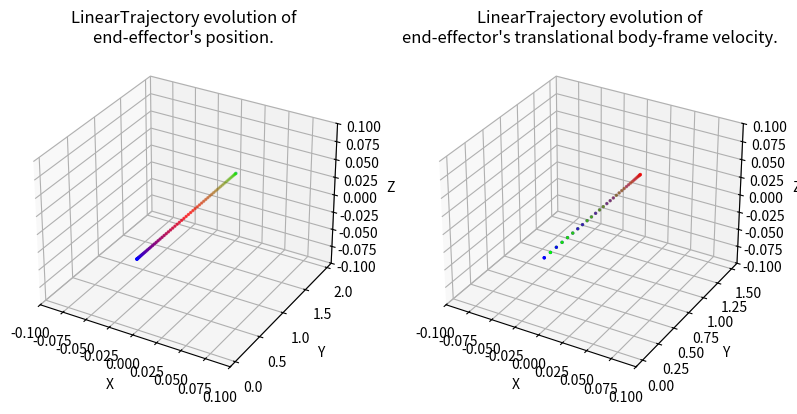

Recreate this plot in Python.
#!/usr/bin/env/python

import numpy as np
import matplotlib.pyplot as plt
import matplotlib.animation as animation
import argparse

"""
Set of classes for defining SE(3) trajectories for the end effector of a robot 
manipulator
"""

class Trajectory:

    def __init__(self, total_time):
        """
        Parameters
        ----------
        total_time : float
        	desired duration of the trajectory in seconds 
        """
        self.total_time = total_time
        self.orientation = np.array([0, 1, 0, 0])

    def target_pose(self, time):
        """
        Returns where the arm end effector should be at time t, in the form of a 
        7D vector [x, y, z, qx, qy, qz, qw]. i.e. the first three entries are 
        the desired end-effector position, and the last four entries are the 
        desired end-effector orientation as a quaternion, all written in the 
        world frame.

        Hint: The end-effector pose with the gripper pointing down corresponds 
        to the quaternion [0, 1, 0, 0]. 

        Parameters
        ----------
        time : float        
    
        Returns
        -------
        7x' :obj:`numpy.ndarray`
            desired configuration in workspace coordinates of the end effector
        """
        pass

    def target_velocity(self, time):
        """
        Returns the end effector's desired body-frame velocity at time t as a 6D
        twist. Note that this needs to be a rigid-body velocity, i.e. a member 
        of se(3) expressed as a 6D vector.
        
        Parameters
        ----------
        time : float

        Returns
        -------
        6x' :obj:`numpy.ndarray`
            desired body-frame velocity of the end effector
        """
        pass

    def display_trajectory(self, num_waypoints=67, show_animation=False, save_animation=False):
        """
        Displays the evolution of the trajectory's position and body velocity.

        Parameters
        ----------
        num_waypoints : int
            number of waypoints in the trajectory
        show_animation : bool
            if True, displays the animated trajectory
        save_animatioon : bool
            if True, saves a gif of the animated trajectory
        """
        trajectory_name = self.__class__.__name__
        times = np.linspace(0, self.total_time, num=num_waypoints)
        target_positions = np.vstack([self.target_pose(t)[:3] for t in times])
        target_velocities = np.vstack([self.target_velocity(t)[:3] for t in times])
        
        fig = plt.figure(figsize=plt.figaspect(0.5))
        colormap = plt.cm.brg(np.fmod(np.linspace(0, 1, num=num_waypoints), 1))

        # Position plot
        ax0 = fig.add_subplot(1, 2, 1, projection='3d')
        pos_padding = [[-0.1, 0.1],
                        [-0.1, 0.1],
                        [-0.1, 0.1]]
        ax0.set_xlim3d([min(target_positions[:, 0]) + pos_padding[0][0], 
                        max(target_positions[:, 0]) + pos_padding[0][1]])
        ax0.set_xlabel('X')
        ax0.set_ylim3d([min(target_positions[:, 1]) + pos_padding[1][0], 
                        max(target_positions[:, 1]) + pos_padding[1][1]])
        ax0.set_ylabel('Y')
        ax0.set_zlim3d([min(target_positions[:, 2]) + pos_padding[2][0], 
                        max(target_positions[:, 2]) + pos_padding[2][1]])
        ax0.set_zlabel('Z')
        ax0.set_title("%s evolution of\nend-effector's position." % trajectory_name)
        line0 = ax0.scatter(target_positions[:, 0], 
                        target_positions[:, 1], 
                        target_positions[:, 2], 
                        c=colormap,
                        s=2)

        # Velocity plot
        ax1 = fig.add_subplot(1, 2, 2, projection='3d')
        vel_padding = [[-0.1, 0.1],
                        [-0.1, 0.1],
                        [-0.1, 0.1]]
        ax1.set_xlim3d([min(target_velocities[:, 0]) + vel_padding[0][0], 
                        max(target_velocities[:, 0]) + vel_padding[0][1]])
        ax1.set_xlabel('X')
        ax1.set_ylim3d([min(target_velocities[:, 1]) + vel_padding[1][0], 
                        max(target_velocities[:, 1]) + vel_padding[1][1]])
        ax1.set_ylabel('Y')
        ax1.set_zlim3d([min(target_velocities[:, 2]) + vel_padding[2][0], 
                        max(target_velocities[:, 2]) + vel_padding[2][1]])
        ax1.set_zlabel('Z')
        ax1.set_title("%s evolution of\nend-effector's translational body-frame velocity." % trajectory_name)
        line1 = ax1.scatter(target_velocities[:, 0], 
                        target_velocities[:, 1], 
                        target_velocities[:, 2], 
                        c=colormap,
                        s=2)

        if show_animation or save_animation:
            def func(num, line):
                line[0]._offsets3d = target_positions[:num].T
                line[0]._facecolors = colormap[:num]
                line[1]._offsets3d = target_velocities[:num].T
                line[1]._facecolors = colormap[:num]
                return line

            # Creating the Animation object
            line_ani = animation.FuncAnimation(fig, func, frames=num_waypoints, 
                                                          fargs=([line0, line1],), 
                                                          interval=max(1, int(1000 * self.total_time / (num_waypoints - 1))), 
                                                          blit=False)
        plt.show()
        if save_animation:
            line_ani.save('%s.gif' % trajectory_name, writer='pillow', fps=60)
            print("Saved animation to %s.gif" % trajectory_name)

class LinearTrajectory(Trajectory):

    def __init__(self, total_time, start_point, goal_point):
        """
        Remember to call the constructor of Trajectory

        Parameters
        ----------
        ????? You're going to have to fill these in how you see fit
        """
        Trajectory.__init__(self, total_time)
        self.start_point = start_point
        self.goal_point = goal_point

    def target_pose(self, time):
        """
        Returns where the arm end effector should be at time t, in the form of a 
        7D vector [x, y, z, qx, qy, qz, qw]. i.e. the first three entries are 
        the desired end-effector position, and the last four entries are the 
        desired end-effector orientation as a quaternion, all written in the 
        world frame.

        Hint: The end-effector pose with the gripper pointing down corresponds 
        to the quaternion [0, 1, 0, 0]. 

        Parameters
        ----------
        time : float        
    
        Returns
        -------
        7x' :obj:`numpy.ndarray`
            desired configuration in workspace coordinates of the end effector
        """
        vec = self.goal_point - self.start_point
        dist = np.linalg.norm(vec)
        unit_vec = (vec)/dist
        a = 6 * dist/(self.total_time**3)
        x = -a*((time**3)/3) + a*self.total_time*((time**2)/2)
        # print(time, x)
        position = self.start_point + x*unit_vec
        pose = np.hstack((position, self.orientation))
        return pose

    def target_velocity(self, time):
        """
        Returns the end effector's desired body-frame velocity at time t as a 6D
        twist. Note that this needs to be a rigid-body velocity, i.e. a member 
        of se(3) expressed as a 6D vector.

        Parameters
        ----------
        time : float

        Returns
        -------
        6x' :obj:`numpy.ndarray`
            desired body-frame velocity of the end effector
        """
        dist = np.linalg.norm(self.goal_point - self.start_point)
        a = 6 * dist/(self.total_time**3)
        vt = -a * time * (time - self.total_time)
        unit_vec = (self.goal_point - self.start_point)/dist
        v = vt*unit_vec
        twist = np.hstack((v, np.zeros(3)))
        return twist

class CircularTrajectory(Trajectory):

    def __init__(self, center_position, radius, total_time):
        """
        Remember to call the constructor of Trajectory

        Parameters
        ----------
        ????? You're going to have to fill these in how you see fit
        """
        Trajectory.__init__(self, total_time)
        self.center_position = center_position
        self.radius = radius
        self.total_time = total_time
        self.z = self.center_position[2]

    def target_pose(self, time):
        """
        Returns where the arm end effector should be at time t, in the form of a 
        7D vector [x, y, z, qx, qy, qz, qw]. i.e. the first three entries are 
        the desired end-effector position, and the last four entries are the 
        desired end-effector orientation as a quaternion, all written in the 
        world frame.

        Hint: The end-effector pose with the gripper pointing down corresponds 
        to the quaternion [0, 1, 0, 0]. 

        Parameters
        ----------
        time : float        
    
        Returns
        -------
        7x' :obj:`numpy.ndarray`
            desired configuration in workspace coordinates of the end effector
        """
        total_sweep = 2*np.pi
        a = 6 * total_sweep/(self.total_time**3)
        theta = -a*((time**3)/3 - self.total_time*(time**2)/2)

        x = self.center_position[0] + self.radius * np.cos(theta)
        y = self.center_position[1] + self.radius * np.sin(theta)

        position = np.array([x, y, self.z])
        pose = np.hstack((position, self.orientation))
        return pose

    def target_velocity(self, time):
        """
        Returns the end effector's desired body-frame velocity at time t as a 6D
        twist. Note that this needs to be a rigid-body velocity, i.e. a member 
        of se(3) expressed as a 6D vector.

        Parameters
        ----------
        time : float

        Returns
        -------
        6x' :obj:`numpy.ndarray`
            desired body-frame velocity of the end effector
        """
        total_sweep = 2*np.pi
        a = 6 * total_sweep/(self.total_time**3)
        theta_dot = -a*time**2 + a*time*self.total_time
        w = theta_dot*np.array([0, 0, 1])

        theta = -a*((time**3)/3 - self.total_time*(time**2)/2)
        x_dot = -self.radius*theta_dot*np.sin(theta)
        y_dot = self.radius*theta_dot*np.cos(theta)
        twist = np.array([x_dot, y_dot, 0, 0, 0, theta_dot])

        return twist

class PolygonalTrajectory(Trajectory):
    def __init__(self, points, total_time):
        """
        Remember to call the constructor of Trajectory.
        You may wish to reuse other trajectories previously defined in this file.

        Parameters
        ----------
        ????? You're going to have to fill these in how you see fit

        """
        Trajectory.__init__(self, total_time)
        num_points = len(points)
        self.time_segments = np.linspace(0, total_time, num_points)
        self.trajectories = [None] * len(self.time_segments)
        for i in range(1, len(self.time_segments)):
            segment_time = self.time_segments[i] - self.time_segments[i-1]
            start_point = points[i-1]
            goal_point = points[i]
            self.trajectories[i] = LinearTrajectory(segment_time, start_point, goal_point)

    def target_pose(self, time):
        """
        Returns where the arm end effector should be at time t, in the form of a 
        7D vector [x, y, z, qx, qy, qz, qw]. i.e. the first three entries are 
        the desired end-effector position, and the last four entries are the 
        desired end-effector orientation as a quaternion, all written in the 
        world frame.

        Hint: The end-effector pose with the gripper pointing down corresponds 
        to the quaternion [0, 1, 0, 0]. 

        Parameters
        ----------
        time : float        
    
        Returns
        -------
        7x' :obj:`numpy.ndarray`
            desired configuration in workspace coordinates of the end effector
        """
        seg_idx = -1
        seg_t = -1
        for i in range(len(self.time_segments)):
            if time < self.time_segments[i]:
                seg_idx = i
                seg_t = time - self.time_segments[i-1]
                break

        pose = self.trajectories[seg_idx].target_pose(seg_t)
        return pose

    def target_velocity(self, time):
        """
        Returns the end effector's desired body-frame velocity at time t as a 6D
        twist. Note that this needs to be a rigid-body velocity, i.e. a member 
        of se(3) expressed as a 6D vector.

        Parameters
        ----------
        time : float

        Returns
        -------
        6x' :obj:`numpy.ndarray`
            desired body-frame velocity of the end effector
        """
        seg_idx = -1
        seg_t = -1
        for i in range(len(self.time_segments)):
            if time < self.time_segments[i]:
                seg_idx = i
                seg_t = time - self.time_segments[i-1]
                break

        twist = self.trajectories[seg_idx].target_velocity(seg_t)
        return twist



def define_trajectories(args):
    """ Define each type of trajectory with the appropriate parameters."""
    trajectory = None
    if args.task == 'line':
        trajectory = LinearTrajectory(2, np.array([0, 0, 0]), np.array([0, 2, 0]))
    elif args.task == 'circle':
        trajectory = CircularTrajectory(np.array([0, 0, 0]), 0.1, 5)
    elif args.task == 'polygon':
        trajectory = PolygonalTrajectory([np.array([0, 0, 0]), np.array([0, 2, 0]), np.array([0, 2, 2]), np.array([2, 2, 2]), np.array([0, 0, 0])], 9)
    return trajectory

if __name__ == '__main__':
    """
    Run this file to visualize plots of your paths. Note: the provided function
    only visualizes the end effector position, not its orientation. Use the 
    animate function to visualize the full trajectory in a 3D plot.
    """
    parser = argparse.ArgumentParser()
    parser.add_argument('-task', '-t', type=str, default='line', help=
        'Options: line, circle, polygon.  Default: line'
    )
    parser.add_argument('--animate', action='store_true', help=
        'If you set this flag, the animated trajectory will be shown.'
    )
    args = parser.parse_args()

    trajectory = define_trajectories(args)
    
    if trajectory:
        trajectory.display_trajectory(show_animation=args.animate)
